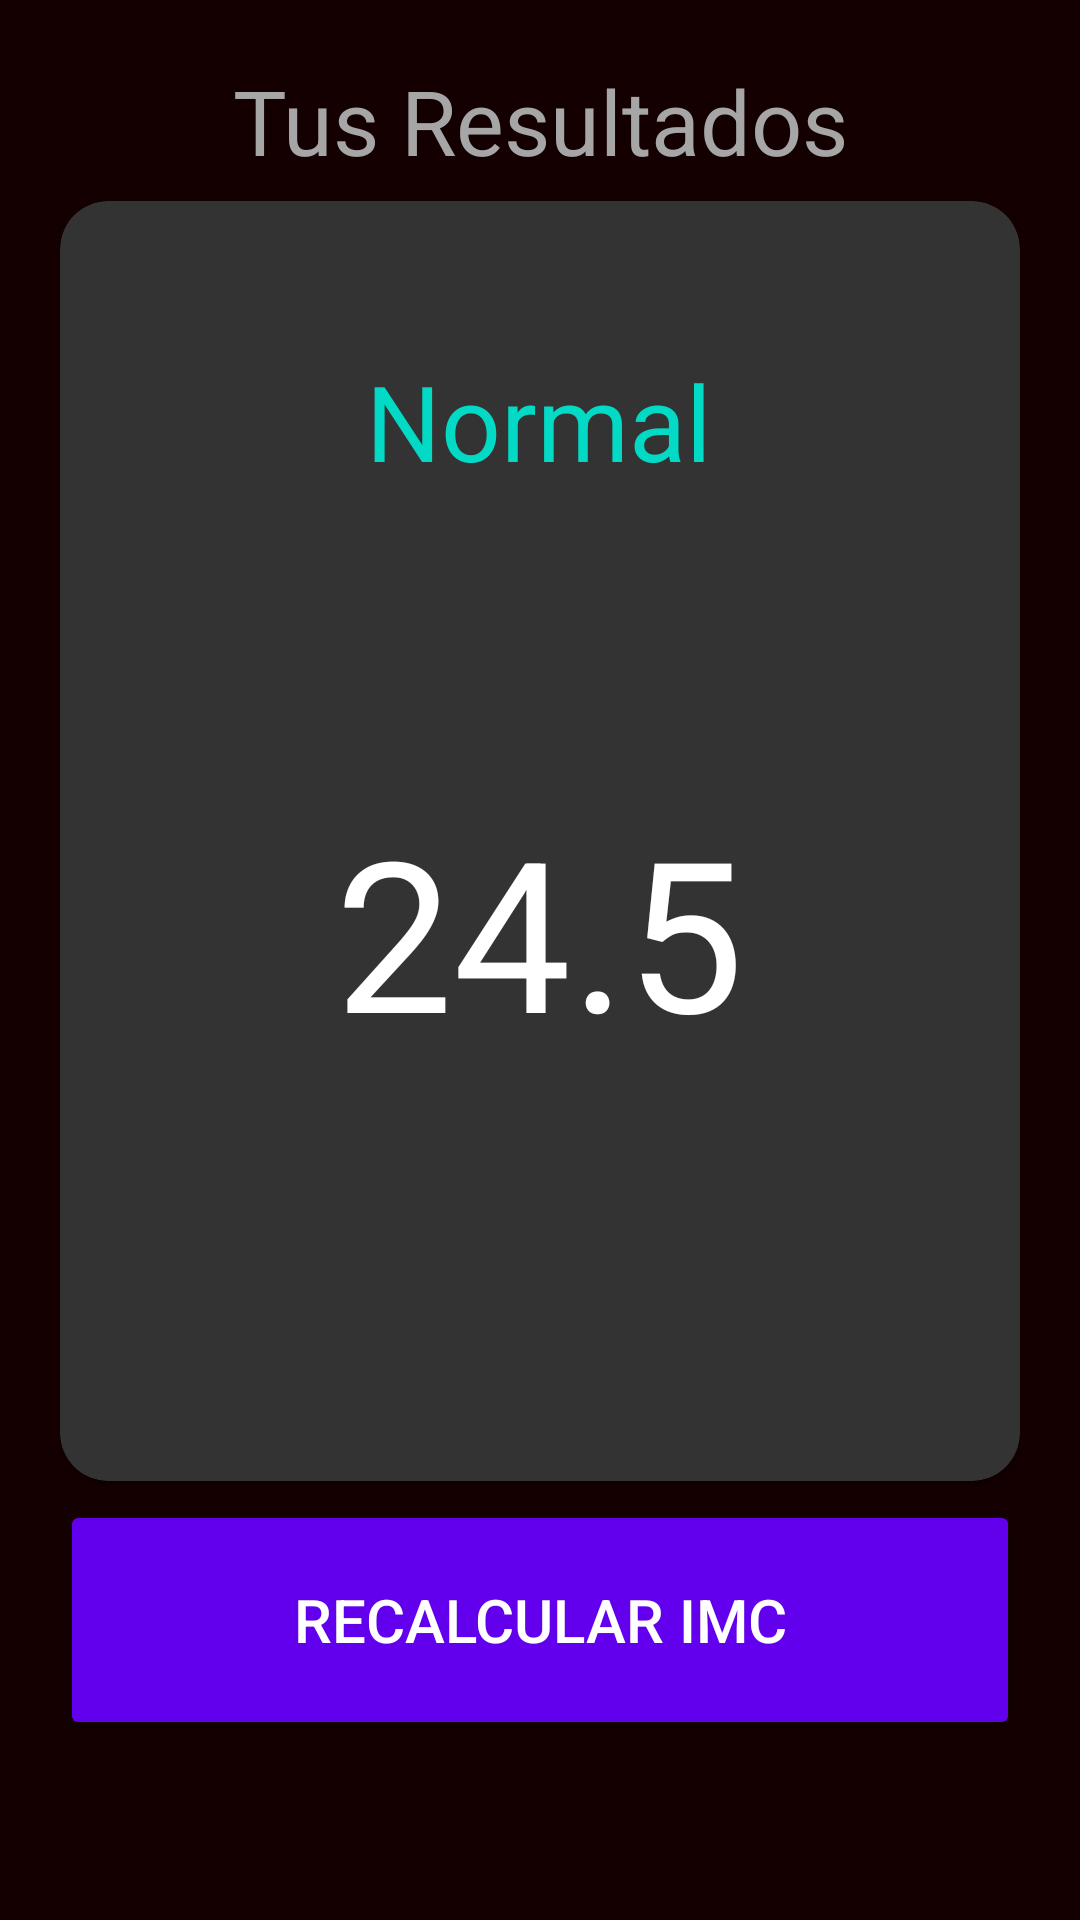

This screen was rendered from an Android layout file. Write that file and the resources it references.
<!-- AndroidManifest.xml: application theme Theme.DanceUniversity -->
<!-- res/layout/result_activity.xml -->
<?xml version="1.0" encoding="utf-8"?>
<androidx.constraintlayout.widget.ConstraintLayout xmlns:android="http://schemas.android.com/apk/res/android"
    xmlns:app="http://schemas.android.com/apk/res-auto"
    xmlns:tools="http://schemas.android.com/tools"
    android:id="@+id/main"
    android:layout_width="match_parent"
    android:layout_height="match_parent"
    android:background="@color/black"
    android:padding="20dp"
    tools:context=".firstAppActivty.ResultActivity">

    <androidx.appcompat.widget.AppCompatTextView
        android:id="@+id/resultTool"
        android:layout_width="wrap_content"
        android:layout_height="wrap_content"
        android:text="Tus Resultados"
        android:textColor="@color/gray"
        android:textSize="30sp"
        app:layout_constraintEnd_toEndOf="parent"
        app:layout_constraintStart_toStartOf="parent"
        app:layout_constraintTop_toTopOf="parent" />


    <androidx.cardview.widget.CardView
        android:layout_width="match_parent"
        android:layout_height="wrap_content"
        app:cardBackgroundColor="@color/light_black"
        app:cardCornerRadius="16dp"
        app:layout_constraintBottom_toTopOf="@+id/btnGoBack"
        app:layout_constraintEnd_toEndOf="parent"
        app:layout_constraintHorizontal_bias="0.0"
        app:layout_constraintStart_toStartOf="parent"
        app:layout_constraintTop_toBottomOf="@id/resultTool">

        <androidx.appcompat.widget.LinearLayoutCompat
            android:layout_width="wrap_content"
            android:layout_height="wrap_content"
            android:layout_gravity="center"
            android:layout_margin="50dp"
            android:orientation="vertical">


            <androidx.appcompat.widget.AppCompatTextView
                android:layout_width="wrap_content"
                android:layout_height="wrap_content"
                android:layout_gravity="center"
                android:text="Normal"
                android:textColor="@color/teal_200"
                android:textSize="35sp" />

            <androidx.appcompat.widget.AppCompatTextView
                android:id="@+id/txtResult"
                android:layout_width="wrap_content"
                android:layout_height="wrap_content"
                android:layout_gravity="center"
                android:layout_marginTop="100dp"
                android:text="24.5"
                android:textColor="@color/white"
                android:textSize="70sp" />

            <androidx.appcompat.widget.AppCompatTextView
                android:layout_width="wrap_content"
                android:layout_height="wrap_content"
                android:layout_gravity="center"
                android:layout_marginTop="60dp"
                android:textColor="@color/white"
                android:textSize="20sp"
                tools:text="que clase locura papo mira como esto funca" />

        </androidx.appcompat.widget.LinearLayoutCompat>


    </androidx.cardview.widget.CardView>

    <androidx.appcompat.widget.AppCompatButton
        android:id="@+id/btnGoBack"
        android:layout_width="match_parent"
        android:layout_height="80dp"
        android:layout_marginTop="20dp"
        android:layout_marginBottom="40dp"
        android:text="Recalcular IMC"
        android:textColor="@color/white"
        android:textSize="20sp"
        app:backgroundTint="@color/purple_500"
        app:cardCornerRadius="16dp"
        app:layout_constraintBottom_toBottomOf="parent"
        app:layout_constraintStart_toStartOf="parent" />

</androidx.constraintlayout.widget.ConstraintLayout>
<!-- resources referenced by this layout -->
<resources>
  <color name="black">#140000</color>
  <color name="gray">#A6A6A6</color>
  <color name="light_black">#333</color>
  <color name="purple_500">#FF6200EE</color>
  <color name="teal_200">#FF03DAC5</color>
  <color name="white">#FFFFFFFF</color>
  <style name="Theme.DanceUniversity" parent="Theme.MaterialComponents.DayNight.DarkActionBar">
          
          <item name="colorPrimary">@color/purple_500</item>
          <item name="colorPrimaryVariant">@color/purple_700</item>
          <item name="colorOnPrimary">@color/white</item>
          
          <item name="colorSecondary">@color/teal_200</item>
          <item name="colorSecondaryVariant">@color/teal_700</item>
          <item name="colorOnSecondary">@color/black</item>
          
          <item name="android:statusBarColor">?attr/colorPrimaryVariant</item>
          
      </style>
  <color name="purple_700">#FF3700B3</color>
  <color name="teal_700">#FF018786</color>
</resources>
